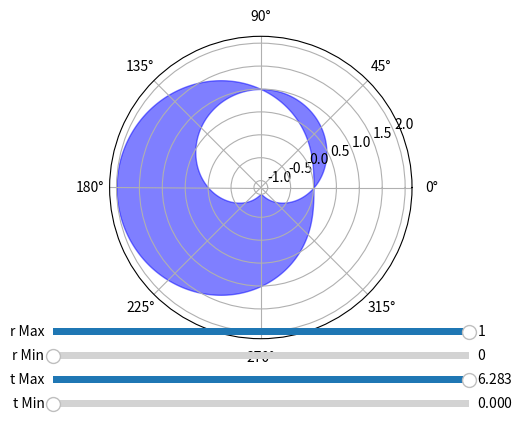

Write Python code to recreate this figure.
import numpy as np
import matplotlib.pyplot as plt
from matplotlib.widgets import Slider

# Crear figura y ejes
fig, ax = plt.subplots(subplot_kw={'projection': 'polar'})
plt.subplots_adjust(left=0.25, bottom=0.25)

# Inicialización de valores
t_min, t_max = 0, 2 * np.pi
r_min, r_max = 0, 1

# Datos iniciales
t = np.linspace(t_min, t_max, 500)
r_lower = r_min + (r_max - r_min) * np.sin(t)
r_upper = r_max + (r_min - r_max) * np.cos(t)

# Dibujar región inicial
region = ax.fill_between(t, r_lower, r_upper, color='blue', alpha=0.5)

# Configuración de los sliders
ax_t_min = plt.axes([0.25, 0.1, 0.65, 0.03])
ax_t_max = plt.axes([0.25, 0.15, 0.65, 0.03])
ax_r_min = plt.axes([0.25, 0.2, 0.65, 0.03])
ax_r_max = plt.axes([0.25, 0.25, 0.65, 0.03])

slider_t_min = Slider(ax_t_min, 't Min', 0, 2 * np.pi, valinit=t_min)
slider_t_max = Slider(ax_t_max, 't Max', 0, 2 * np.pi, valinit=t_max)
slider_r_min = Slider(ax_r_min, 'r Min', 0, 1, valinit=r_min)
slider_r_max = Slider(ax_r_max, 'r Max', 0, 1, valinit=r_max)

# Función para actualizar la región
def actualizar(val):
    t_min = slider_t_min.val
    t_max = slider_t_max.val
    r_min = slider_r_min.val
    r_max = slider_r_max.val

    t = np.linspace(t_min, t_max, 500)
    # Puedes modificar estas funciones para r_lower y r_upper según desees
    r_lower = r_min + (r_max - r_min) * np.sin(t)
    r_upper = r_max + (r_min - r_max) * np.cos(t)
    
    ax.clear()  # Limpiar el gráfico
    ax.fill_between(t, r_lower, r_upper, color='blue', alpha=0.5)
    ax.set_title("Región en coordenadas polares")
    plt.draw()

# Conectar sliders con la función de actualización
slider_t_min.on_changed(actualizar)
slider_t_max.on_changed(actualizar)
slider_r_min.on_changed(actualizar)
slider_r_max.on_changed(actualizar)

# Mostrar la gráfica
plt.show()
